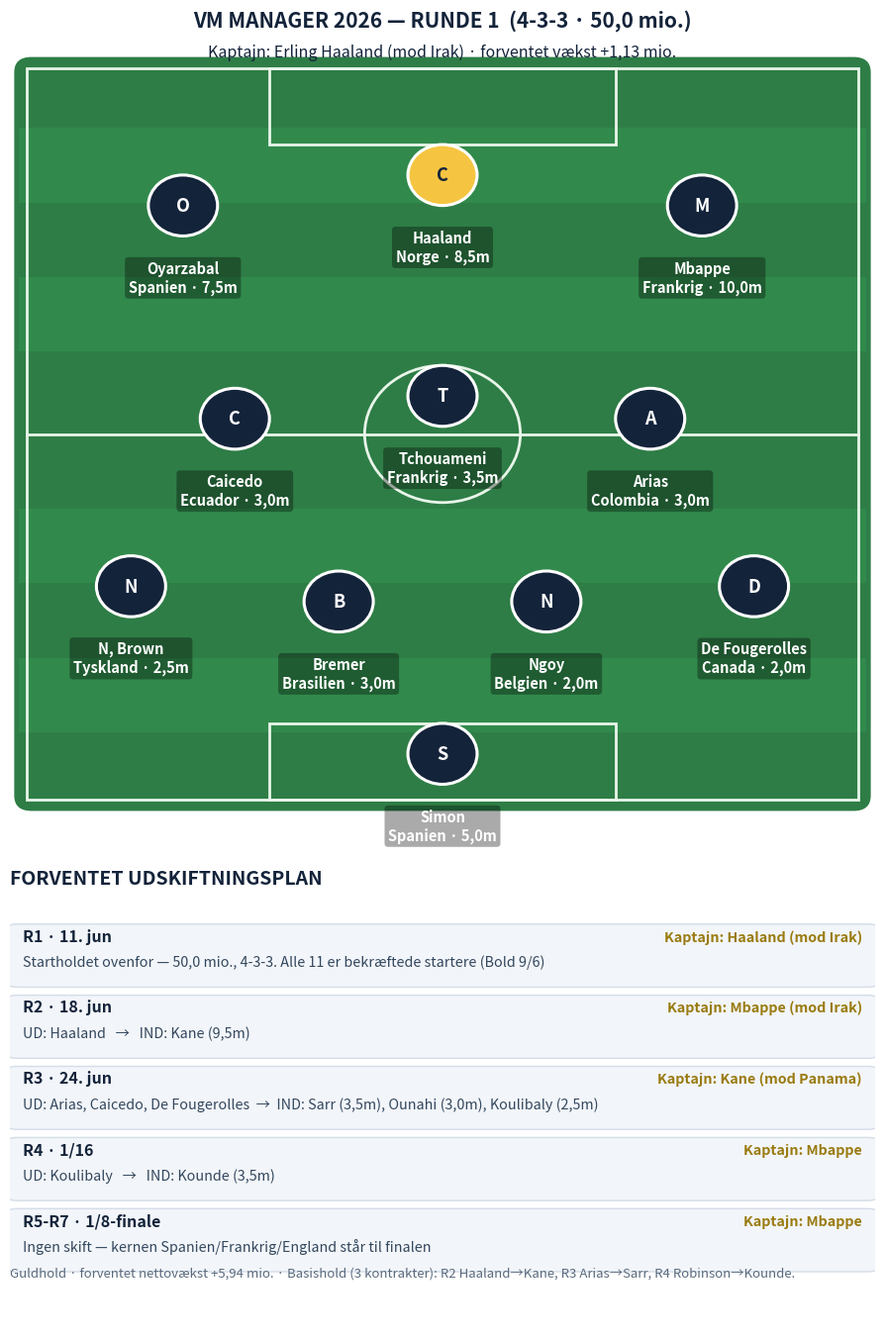

Generate this figure with matplotlib: (Note: this script raises an exception after producing the figure.)
#!/usr/bin/env python3
# -*- coding: utf-8 -*-
"""Holdtegning: R1-startopstilling (guldplan) + udskiftningsplan R2-R7."""
import matplotlib
matplotlib.use("Agg")
import matplotlib.pyplot as plt
import matplotlib.patches as mpatches

GREEN, LINE = "#2e7d46", "#e8f5e9"
DARK, GOLD = "#13233a", "#f5c542"

XI = [  # (navn, land, pris, x, y, kaptajn)
    ("Simon", "Spanien", 5.0, 0.50, 0.08, False),
    ("N. Brown", "Tyskland", 2.5, 0.14, 0.30, False),
    ("Bremer", "Brasilien", 3.0, 0.38, 0.28, False),
    ("Ngoy", "Belgien", 2.0, 0.62, 0.28, False),
    ("De Fougerolles", "Canada", 2.0, 0.86, 0.30, False),
    ("Caicedo", "Ecuador", 3.0, 0.26, 0.52, False),
    ("Tchouameni", "Frankrig", 3.5, 0.50, 0.55, False),
    ("Arias", "Colombia", 3.0, 0.74, 0.52, False),
    ("Oyarzabal", "Spanien", 7.5, 0.20, 0.80, False),
    ("Haaland", "Norge", 8.5, 0.50, 0.84, True),
    ("Mbappe", "Frankrig", 10.0, 0.80, 0.80, False),
]

PLAN = [
    ("R1 · 11. jun", "Startholdet ovenfor — 50,0 mio., 4-3-3. Alle 11 er bekræftede startere (Bold 9/6)", "Haaland (mod Irak)"),
    ("R2 · 18. jun", "UD: Haaland   →   IND: Kane (9,5m)", "Mbappe (mod Irak)"),
    ("R3 · 24. jun", "UD: Arias, Caicedo, De Fougerolles  →  IND: Sarr (3,5m), Ounahi (3,0m), Koulibaly (2,5m)", "Kane (mod Panama)"),
    ("R4 · 1/16", "UD: Koulibaly   →   IND: Kounde (3,5m)", "Mbappe"),
    ("R5-R7 · 1/8-finale", "Ingen skift — kernen Spanien/Frankrig/England står til finalen", "Mbappe"),
]

fig = plt.figure(figsize=(9.5, 13.5), facecolor="white")

# ---------------- bane ----------------
ax = fig.add_axes([0.04, 0.40, 0.92, 0.57])
ax.set_xlim(0, 1); ax.set_ylim(0, 1); ax.axis("off")
ax.add_patch(mpatches.FancyBboxPatch((0.01, 0.01), 0.98, 0.98,
             boxstyle="round,pad=0.005,rounding_size=0.02",
             fc=GREEN, ec="none", zorder=0))
for y0 in (0.01, 0.51):  # banehalvdele-striber
    for i in range(5):
        if i % 2:
            ax.add_patch(mpatches.Rectangle((0.01, y0 - 0.5 * 0 + i * 0.098),
                         0.98, 0.098, fc="#318a4c", ec="none", zorder=0.5))
ax.add_patch(mpatches.Rectangle((0.02, 0.02), 0.96, 0.96, fill=False,
             ec=LINE, lw=2, zorder=1))
ax.plot([0.02, 0.98], [0.5, 0.5], color=LINE, lw=2, zorder=1)
ax.add_patch(mpatches.Circle((0.5, 0.5), 0.09, fill=False, ec=LINE, lw=2, zorder=1))
ax.add_patch(mpatches.Rectangle((0.30, 0.02), 0.40, 0.10, fill=False, ec=LINE, lw=2, zorder=1))
ax.add_patch(mpatches.Rectangle((0.30, 0.88), 0.40, 0.10, fill=False, ec=LINE, lw=2, zorder=1))

for navn, land, pris, x, y, cap in XI:
    fc = GOLD if cap else DARK
    tc = DARK if cap else "white"
    ax.add_patch(mpatches.Circle((x, y), 0.040, fc=fc, ec="white", lw=2.2, zorder=3))
    ax.text(x, y, "C" if cap else navn[0], ha="center", va="center",
            fontsize=13, fontweight="bold", color=tc, zorder=4)
    label = f"{navn}\n{land} · {pris:.1f}m".replace(".", ",")
    ax.text(x, y - 0.072, label, ha="center", va="top", fontsize=10.5,
            fontweight="bold", color="white", zorder=4,
            bbox=dict(boxstyle="round,pad=0.25", fc="#00000055", ec="none"))

ax.text(0.5, 1.035, "VM MANAGER 2026 — RUNDE 1  (4-3-3 · 50,0 mio.)",
        ha="center", fontsize=15, fontweight="bold", color=DARK)
ax.text(0.5, 0.995, "Kaptajn: Erling Haaland (mod Irak) · forventet vækst +1,13 mio.",
        ha="center", fontsize=11.5, color=DARK)

# ---------------- udskiftningsplan ----------------
ax2 = fig.add_axes([0.04, 0.015, 0.92, 0.355])
ax2.set_xlim(0, 1); ax2.set_ylim(0, 1); ax2.axis("off")
ax2.text(0.0, 0.97, "FORVENTET UDSKIFTNINGSPLAN", fontsize=14,
         fontweight="bold", color=DARK, va="top")

y = 0.84
for rund, skift, cap in PLAN:
    ax2.add_patch(mpatches.FancyBboxPatch((0.0, y - 0.115), 1.0, 0.125,
                  boxstyle="round,pad=0.004,rounding_size=0.012",
                  fc="#f2f5f9", ec="#d4dde8", lw=1))
    ax2.text(0.015, y - 0.022, rund, fontsize=11.5, fontweight="bold", color=DARK)
    ax2.text(0.015, y - 0.075, skift, fontsize=10.3, color="#33475e")
    ax2.text(0.985, y - 0.022, f"Kaptajn: {cap}", fontsize=10.3,
             fontweight="bold", color="#9a7b10", ha="right")
    y -= 0.150
ax2.text(0.0, y + 0.02,
         "Guldhold · forventet nettovækst +5,94 mio. · Basishold (3 kontrakter): "
         "R2 Haaland→Kane, R3 Arias→Sarr, R4 Robinson→Kounde.",
         fontsize=9.5, color="#5a6b7e", style="italic")

plt.savefig("out/holdtegning.png", dpi=160, bbox_inches="tight")
print("gemt: out/holdtegning.png")
